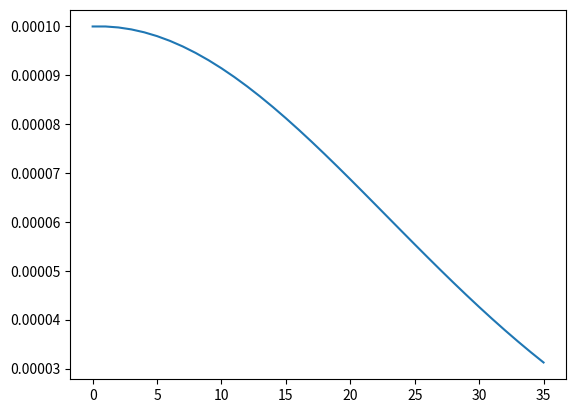

This chart was generated by the following Python code:
import math
import matplotlib.pyplot as plt

def lr_time_based_decay(epoch, lr, nb_epoch=0):
    # decay = lr / nb_epoch
    decay = 0.002
    return lr * 1 / (1 + decay * epoch)


def lr_step_decay(epoch, lr, nb_epoch=0):
    drop_rate = .99
    epochs_drop = 8

    if epoch % epochs_drop == 0:
        return lr * math.pow(drop_rate, math.floor(epoch/epochs_drop))

    return lr


def lr_asc_desc_decay(epoch, lr, nb_epoch=0):
    lr_max = 1e-4
    lr_min = 1e-5
    lr_ascending_ep = 30
    lr_sus_ep = 0
    decay = 0.8

    if epoch < lr_ascending_ep:
        lr = (lr_max - lr) / lr_ascending_ep * epoch + lr

    elif epoch < lr_ascending_ep + lr_sus_ep:
        lr = lr_max

    else:
        lr = (lr_max - lr_min) * decay**(epoch -
                                         lr_ascending_ep - lr_sus_ep) + lr_min

    return lr


def plot_lr_decay(lr_function, lr, epoch, nb_epoch):
    if epoch == nb_epoch:
        return lr
    else:
        lr.append(lr_function(epoch, lr[-1], nb_epoch))
        return plot_lr_decay(lr_function, lr, epoch+1, nb_epoch)

if __name__ == "__main__":
    nb_epoch = 35
    returned_lr = plot_lr_decay(lr_time_based_decay, [0.0001], 0, nb_epoch)
    print(returned_lr)

    plt.plot(list(range(0, (nb_epoch+1))), returned_lr)
    plt.show()
